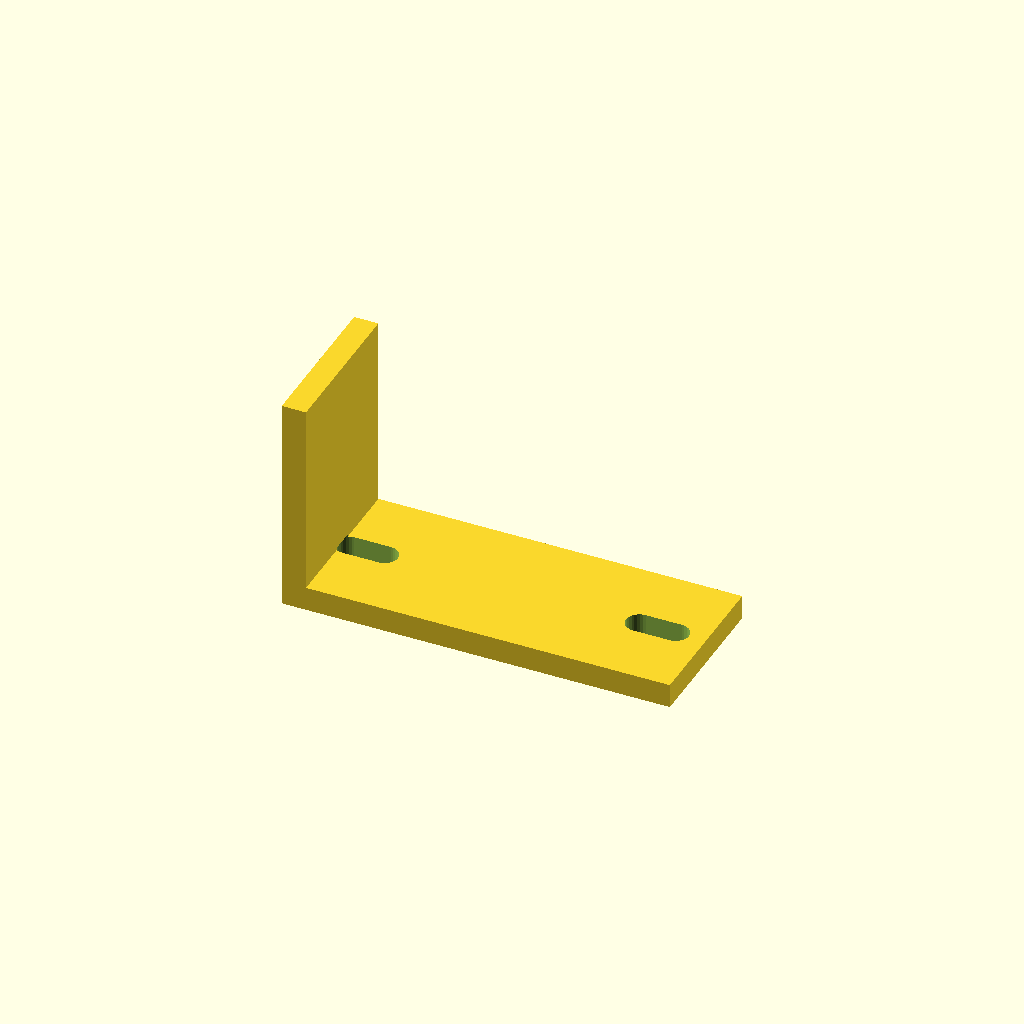
Cell 1: rendered with the file's own defaults.
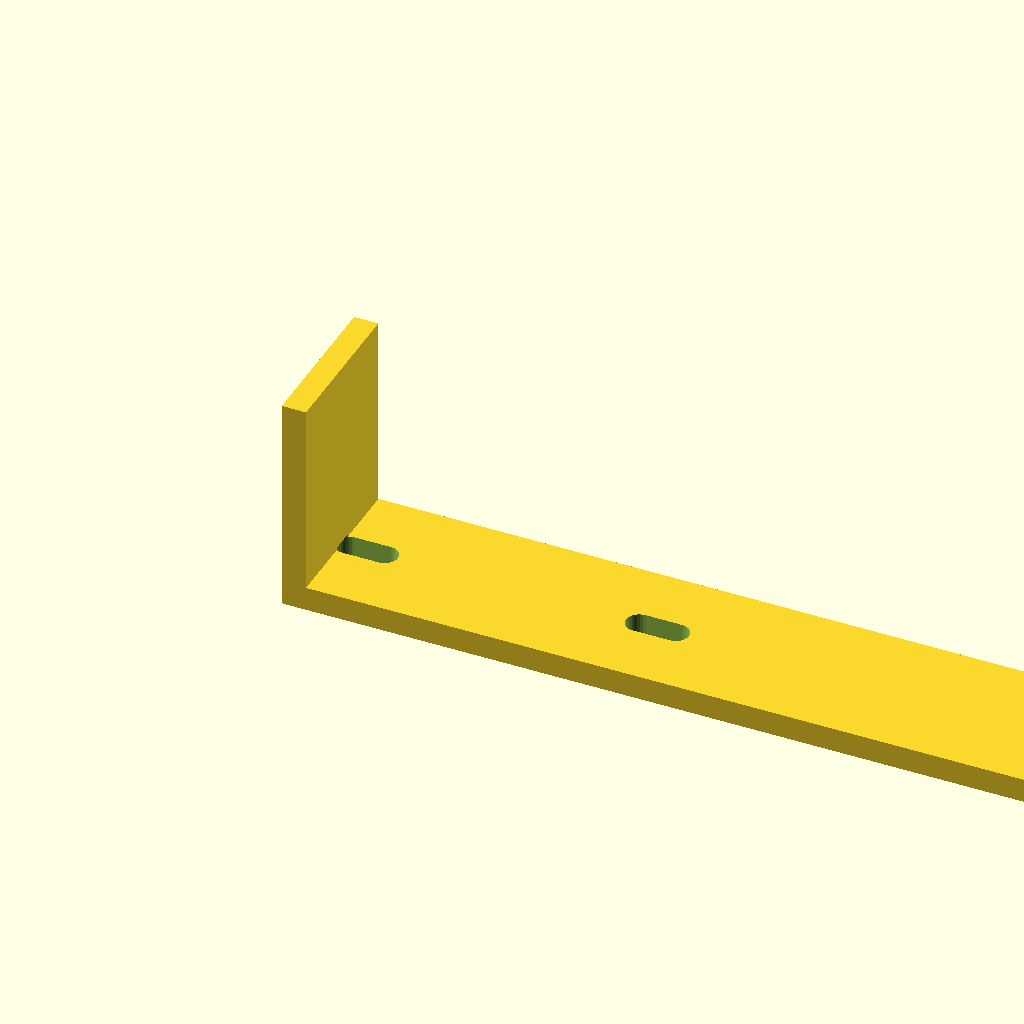
Cell 2: leg_a = 160 (everything else at default).
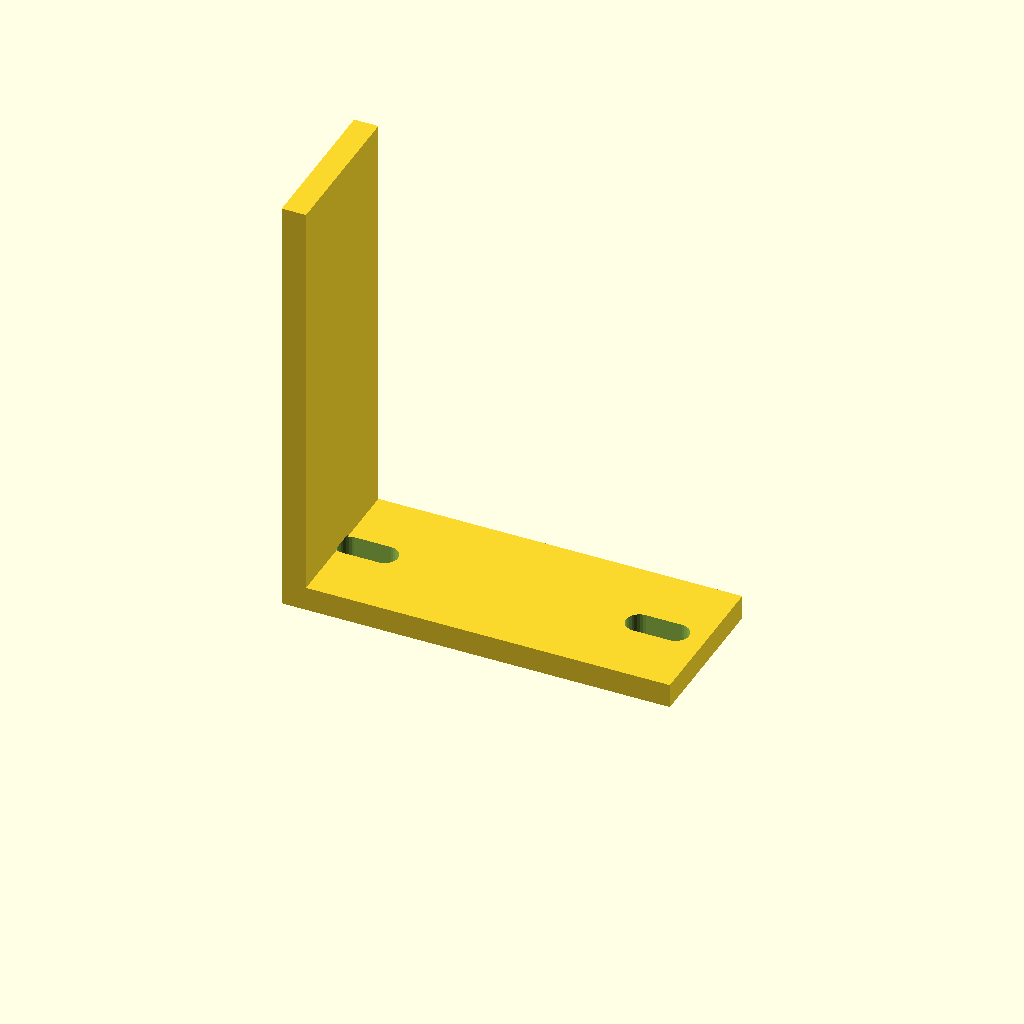
Cell 3 — leg_b set to 90, the other parameters unchanged.
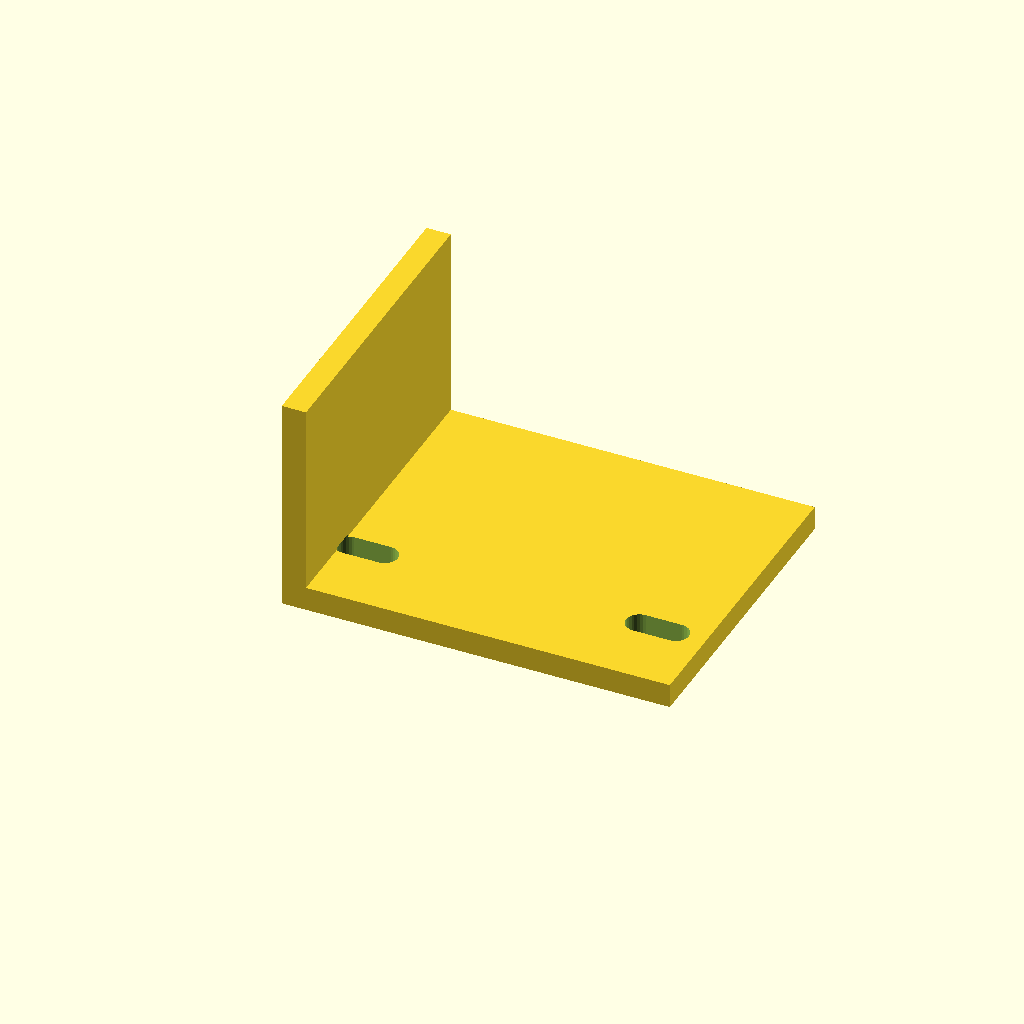
Cell 4 — depth set to 64, the other parameters unchanged.
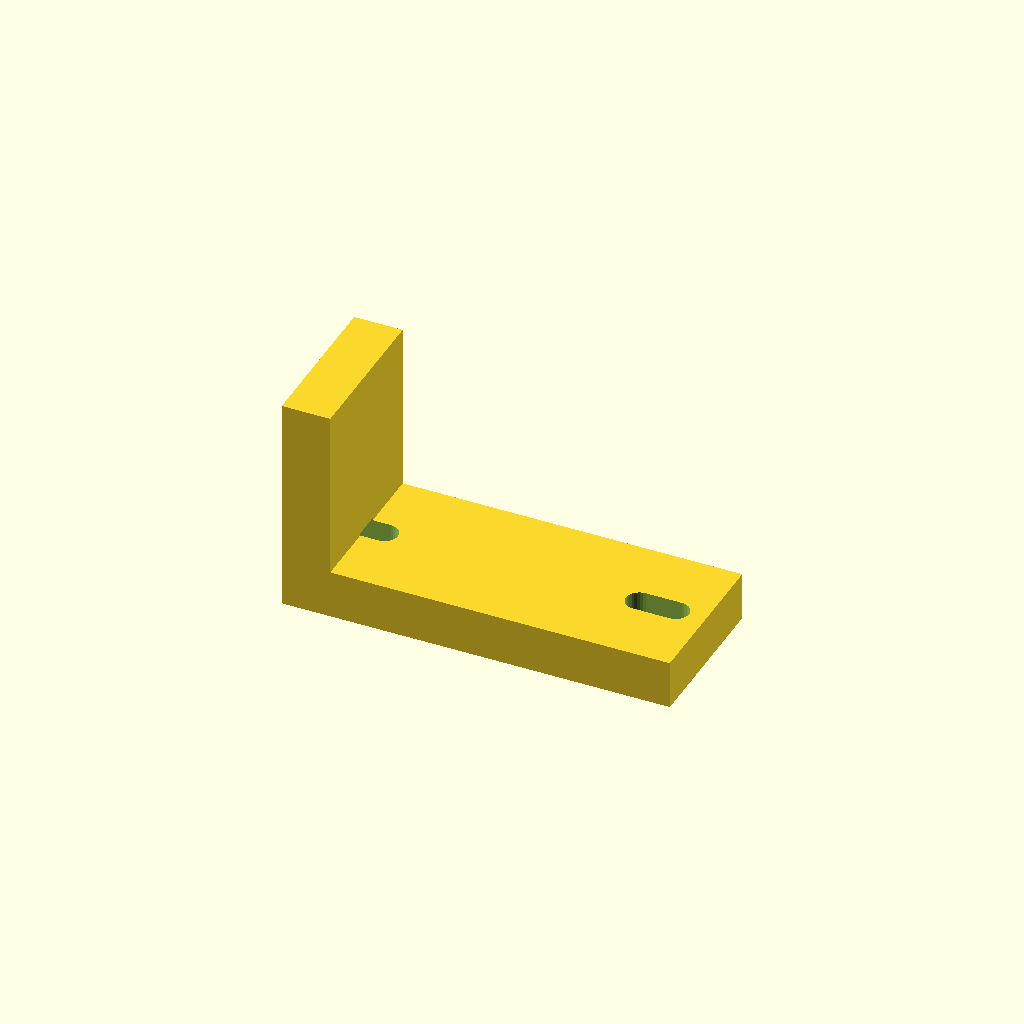
Cell 5: thick = 10 (everything else at default).
All cells are drawn from one camera (rotation 55°, 0°, 25°, orthographic, colour scheme Cornfield), so only the parameter changes between them.
OpenSCAD source file optional_data/gen2/lbrackets/part_0020.scad:
$fn = 32;

// ----------------------------------------------------------------------
// L-bracket: 80 x 32 x 45 mm
// ----------------------------------------------------------------------

// --- parameters (mm) ---
leg_a = 80;               // horizontal leg, X
leg_b = 45;               // vertical leg, Z
depth = 32;               // bracket depth, Y
thick = 5;                // plate thickness
hole_d = 4.5;             // clearance for M4
slot_w = 5.5;             // euro screw slot width
slot_l = 13;              // euro screw slot length

module hole_z(px, py) {
  translate([px, py, -0.5]) cylinder(h = thick + 1, d = hole_d);
}
module hole_x(pz, py) {
  translate([-0.5, py, pz]) rotate([0, 90, 0]) cylinder(h = thick + 1, d = hole_d);
}
module euro_slot_z(px, py) {
  hull() {
    translate([px - (slot_l - slot_w) / 2, py, -0.5]) cylinder(h = thick + 1, d = slot_w);
    translate([px + (slot_l - slot_w) / 2, py, -0.5]) cylinder(h = thick + 1, d = slot_w);
  }
}
module euro_slot_x(pz, py) {
  translate([-0.5, 0, 0]) rotate([0, 90, 0]) hull() {
    translate([0, py, pz - (slot_l - slot_w) / 2]) cylinder(h = thick + 1, d = slot_w);
    translate([0, py, pz + (slot_l - slot_w) / 2]) cylinder(h = thick + 1, d = slot_w);
  }
}

difference() {
  union() {
    /* horizontal leg */
    cube([leg_a, depth, thick]);
    /* vertical leg, overlapping the corner block */
    cube([thick, depth, leg_b]);
  }
  euro_slot_z(10, 16);
  euro_slot_x(10, 16);
  euro_slot_z(70, 16);
}
Parameter table extracted from the source (name, type, default, range or options):
leg_a: number, default 80
leg_b: number, default 45
depth: number, default 32
thick: number, default 5
hole_d: number, default 4.5
slot_w: number, default 5.5
slot_l: number, default 13
